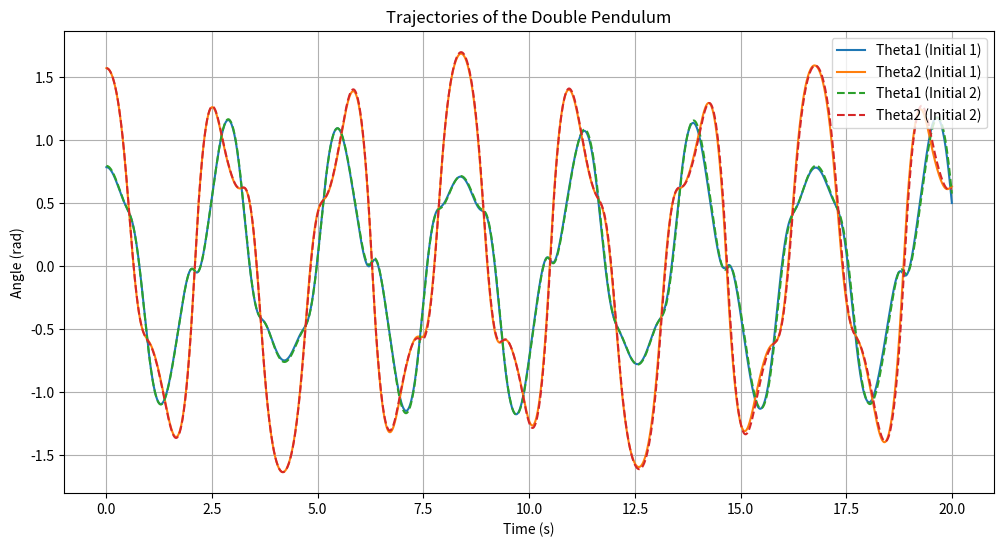

The script that saved this image: (Note: this script raises an exception after producing the figure.)
import numpy as np
import matplotlib.pyplot as plt
from scipy.integrate import solve_ivp

# Constants for the double pendulum
L1, L2 = 1.0, 1.0  # lengths of the pendulum arms
M1, M2 = 1.0, 1.0  # masses of the pendulums
g = 9.81  # acceleration due to gravity

def double_pendulum_ode(t, y):
    """Defines the equations of motion for the double pendulum."""
    theta1, z1, theta2, z2 = y  # Unpack the state vector
    
    delta = theta2 - theta1
    den1 = (M1 + M2) * L1 - M2 * L1 * np.cos(delta) ** 2
    den2 = (L2 / L1) * den1

    dydt = np.zeros_like(y)
    dydt[0] = z1
    dydt[1] = (
        M2 * L1 * z1 ** 2 * np.sin(delta) * np.cos(delta)
        + M2 * g * np.sin(theta2) * np.cos(delta)
        + M2 * L2 * z2 ** 2 * np.sin(delta)
        - (M1 + M2) * g * np.sin(theta1)
    ) / den1
    dydt[2] = z2
    dydt[3] = (
        -M2 * L2 * z2 ** 2 * np.sin(delta) * np.cos(delta)
        + (M1 + M2) * g * np.sin(theta1) * np.cos(delta)
        - (M1 + M2) * L1 * z1 ** 2 * np.sin(delta)
        - (M1 + M2) * g * np.sin(theta2)
    ) / den2
    return dydt

# Initial conditions: two similar starting states
y0_1 = [np.pi / 4, 0, np.pi / 2, 0]  # [theta1, theta1_dot, theta2, theta2_dot]
y0_2 = [np.pi / 4 + 0.01, 0, np.pi / 2, 0]  # Slightly perturbed

# Time span for the simulation
t_span = (0, 20)
t_eval = np.linspace(t_span[0], t_span[1], 2000)

# Solve the equations of motion
sol1 = solve_ivp(double_pendulum_ode, t_span, y0_1, t_eval=t_eval, method='RK45')
sol2 = solve_ivp(double_pendulum_ode, t_span, y0_2, t_eval=t_eval, method='RK45')

# Plot the trajectories of theta1 and theta2
plt.figure(figsize=(12, 6))
plt.plot(t_eval, sol1.y[0], label="Theta1 (Initial 1)")
plt.plot(t_eval, sol1.y[2], label="Theta2 (Initial 1)")
plt.plot(t_eval, sol2.y[0], label="Theta1 (Initial 2)", linestyle="--")
plt.plot(t_eval, sol2.y[2], label="Theta2 (Initial 2)", linestyle="--")
plt.title("Trajectories of the Double Pendulum")
plt.xlabel("Time (s)")
plt.ylabel("Angle (rad)")
plt.legend()
plt.grid()
plt.savefig("docs/Mechanics/pic/double_pendulum_trajectories.png")

# Plot the difference in trajectories
plt.figure(figsize=(12, 6))
plt.plot(t_eval, np.abs(sol1.y[0] - sol2.y[0]), label="|Theta1 Difference|")
plt.plot(t_eval, np.abs(sol1.y[2] - sol2.y[2]), label="|Theta2 Difference|")
plt.title("Difference Between Trajectories")
plt.xlabel("Time (s)")
plt.ylabel("Angle Difference (rad)")
plt.legend()
plt.grid()
plt.savefig("docs/Mechanics/pic/double_pendulum_difference.png")